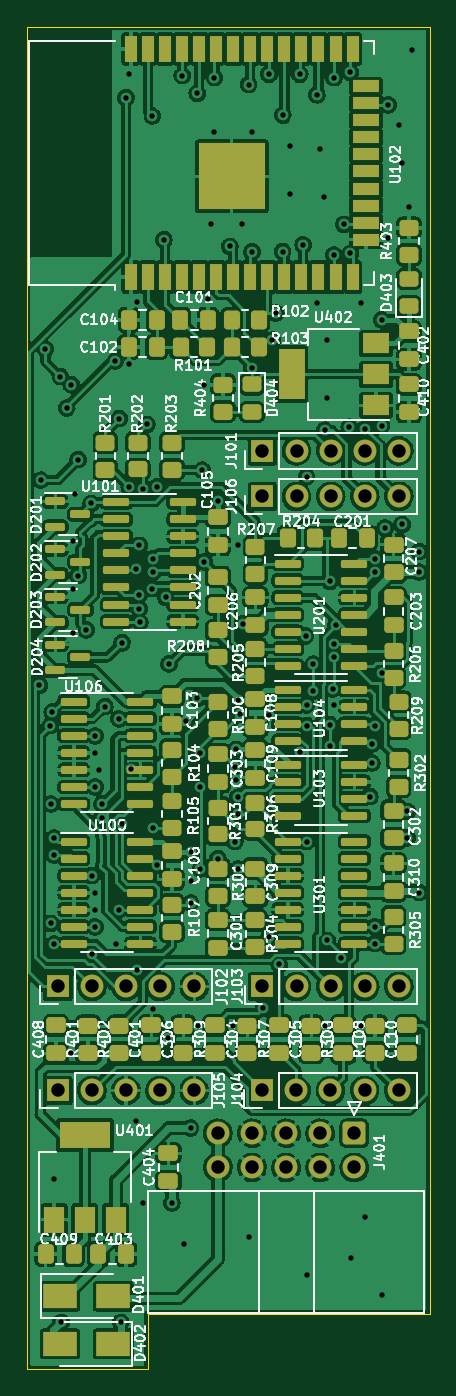
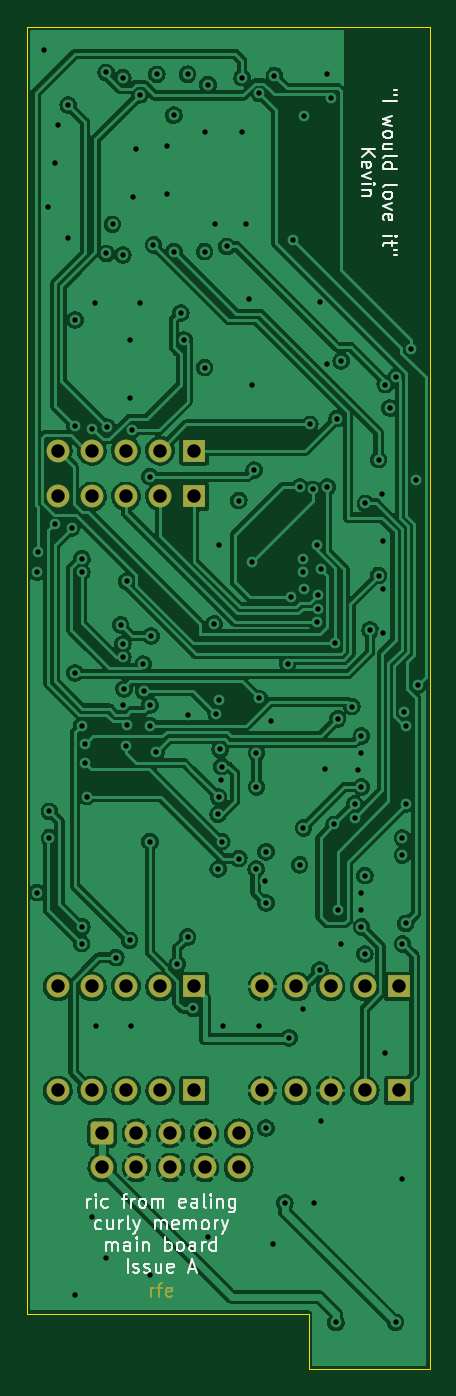
Circuit board: 12 layer files. Board 30.0 x 100.0 mm.
- bottom_copper: curly-memory-kicad-B_Cu.gbr (286318 bytes)
- bottom_mask: curly-memory-kicad-B_Mask.gbr (3026 bytes)
- paste: curly-memory-kicad-B_Paste.gbr (469 bytes)
- bottom_silk: curly-memory-kicad-B_Silkscreen.gbr (16896 bytes)
- outline: curly-memory-kicad-Edge_Cuts.gbr (727 bytes)
- top_copper: curly-memory-kicad-F_Cu.gbr (570784 bytes)
- top_mask: curly-memory-kicad-F_Mask.gbr (12149 bytes)
- paste: curly-memory-kicad-F_Paste.gbr (10804 bytes)
- top_silk: curly-memory-kicad-F_Silkscreen.gbr (136641 bytes)
- inner_copper: curly-memory-kicad-In1_Cu.gbr (310272 bytes)
- inner_copper: curly-memory-kicad-In2_Cu.gbr (268744 bytes)
- drill: curly-memory-kicad.drl (3823 bytes)

=== bottom_copper: curly-memory-kicad-B_Cu.gbr (286318 bytes, source omitted) ===
=== bottom_mask: curly-memory-kicad-B_Mask.gbr (3026 bytes, source withheld) ===
=== paste: curly-memory-kicad-B_Paste.gbr ===
%TF.GenerationSoftware,KiCad,Pcbnew,(6.0.0-0)*%
%TF.CreationDate,2022-01-16T08:37:53+00:00*%
%TF.ProjectId,curly-memory-kicad,6375726c-792d-46d6-956d-6f72792d6b69,rev?*%
%TF.SameCoordinates,Original*%
%TF.FileFunction,Paste,Bot*%
%TF.FilePolarity,Positive*%
%FSLAX46Y46*%
G04 Gerber Fmt 4.6, Leading zero omitted, Abs format (unit mm)*
G04 Created by KiCad (PCBNEW (6.0.0-0)) date 2022-01-16 08:37:53*
%MOMM*%
%LPD*%
G01*
G04 APERTURE LIST*
G04 APERTURE END LIST*
M02*

=== bottom_silk: curly-memory-kicad-B_Silkscreen.gbr (16896 bytes, source omitted) ===
=== outline: curly-memory-kicad-Edge_Cuts.gbr ===
%TF.GenerationSoftware,KiCad,Pcbnew,(6.0.0-0)*%
%TF.CreationDate,2022-01-16T08:37:53+00:00*%
%TF.ProjectId,curly-memory-kicad,6375726c-792d-46d6-956d-6f72792d6b69,rev?*%
%TF.SameCoordinates,Original*%
%TF.FileFunction,Profile,NP*%
%FSLAX46Y46*%
G04 Gerber Fmt 4.6, Leading zero omitted, Abs format (unit mm)*
G04 Created by KiCad (PCBNEW (6.0.0-0)) date 2022-01-16 08:37:53*
%MOMM*%
%LPD*%
G01*
G04 APERTURE LIST*
%TA.AperFunction,Profile*%
%ADD10C,0.100000*%
%TD*%
G04 APERTURE END LIST*
D10*
X9000000Y-95885000D02*
X9000000Y-100000000D01*
X0Y0D02*
X0Y-100000000D01*
X30000000Y0D02*
X30000000Y-95885000D01*
X9000000Y-95885000D02*
X30000000Y-95885000D01*
X0Y0D02*
X30000000Y0D01*
X0Y-100000000D02*
X9000000Y-100000000D01*
M02*

=== top_copper: curly-memory-kicad-F_Cu.gbr (570784 bytes, source omitted) ===
=== top_mask: curly-memory-kicad-F_Mask.gbr (12149 bytes, source omitted) ===
=== paste: curly-memory-kicad-F_Paste.gbr (10804 bytes, source omitted) ===
=== top_silk: curly-memory-kicad-F_Silkscreen.gbr (136641 bytes, source omitted) ===
=== inner_copper: curly-memory-kicad-In1_Cu.gbr (310272 bytes, source omitted) ===
=== inner_copper: curly-memory-kicad-In2_Cu.gbr (268744 bytes, source omitted) ===
=== drill: curly-memory-kicad.drl ===
M48
; DRILL file {KiCad (6.0.0-0)} date Sunday, 16 January 2022 at 08:37:56
; FORMAT={-:-/ absolute / metric / decimal}
; #@! TF.CreationDate,2022-01-16T08:37:56+00:00
; #@! TF.GenerationSoftware,Kicad,Pcbnew,(6.0.0-0)
; #@! TF.FileFunction,MixedPlating,1,4
FMAT,2
METRIC
; #@! TA.AperFunction,Plated,PTH,ViaDrill
T1C0.400
; #@! TA.AperFunction,Plated,PTH,ComponentDrill
T2C1.000
%
G90
G05
T1
X0.903Y-49.066
X1.016Y-33.782
X1.375Y-24.011
X1.742Y-52.064
X1.778Y-57.912
X1.778Y-66.802
X1.889Y-51.054
X2.026Y-68.332
X2.032Y-60.452
X2.032Y-61.722
X2.032Y-85.852
X2.495Y-26.081
X2.54Y-96.52
X2.958Y-28.422
X3.302Y-26.67
X3.318Y-76.438
X3.466Y-38.354
X3.466Y-41.91
X3.466Y-45.188
X3.556Y-34.798
X3.81Y-32.258
X3.81Y-40.894
X4.435Y-44.944
X4.787Y-35.521
X4.826Y-63.246
X4.826Y-69.088
X5.08Y-52.832
X5.08Y-54.102
X5.08Y-56.642
X5.08Y-64.516
X5.08Y-65.786
X5.08Y-67.056
X5.334Y-55.372
X5.588Y-58.928
X5.594Y-57.906
X5.806Y-50.655
X6.593Y-24.902
X6.61Y-68.32
X6.858Y-51.562
X6.858Y-65.786
X6.883Y-29.196
X6.985Y-96.52
X7.077Y-45.9
X7.112Y-59.436
X7.372Y-5.298
X7.62Y-3.556
X7.62Y-25.146
X7.62Y-34.29
X7.784Y-55.29
X8.128Y-40.386
X8.128Y-81.534
X8.174Y-70.287
X8.182Y-20.527
X8.346Y-42.327
X8.346Y-43.361
X8.382Y-38.643
X8.41Y-44.359
X8.636Y-87.63
X8.671Y-34.481
X8.925Y-29.636
X9.328Y-41.864
X9.343Y-6.665
X9.398Y-39.624
X9.398Y-40.64
X9.398Y-59.69
X9.398Y-73.152
X9.652Y-34.29
X9.687Y-62.437
X10.195Y-15.869
X10.332Y-42.523
X10.477Y-75.325
X10.586Y-47.462
X10.795Y-87.63
X11.568Y-3.649
X11.684Y-90.678
X11.813Y-51.691
X12.192Y-61.468
X12.192Y-65.278
X12.192Y-82.042
X12.243Y-63.652
X12.68Y-4.97
X12.7Y-50.038
X12.71Y-74.422
X12.899Y-54.102
X12.899Y-56.642
X12.925Y-62.738
X13.064Y-33.042
X13.208Y-26.67
X13.208Y-39.878
X13.462Y-20.32
X13.716Y-14.732
X13.97Y-3.81
X13.97Y-7.874
X14.224Y-35.306
X14.224Y-61.976
X15.107Y-16.377
X15.385Y-74.422
X15.494Y-55.118
X15.494Y-60.706
X15.548Y-56.134
X15.602Y-53.845
X15.715Y-50.169
X15.718Y-38.608
X15.72Y-57.402
X15.748Y-58.674
X15.748Y-62.738
X15.9Y-51.206
X16.002Y-14.732
X16.066Y-44.486
X16.51Y-4.318
X16.51Y-90.17
X16.764Y-7.874
X16.764Y-25.4
X16.77Y-16.77
X17.607Y-73.139
X18.034Y-3.556
X18.034Y-51.308
X18.034Y-67.818
X18.288Y-23.368
X18.542Y-21.336
X18.796Y-69.85
X19.044Y-16.758
X19.05Y-6.604
X19.558Y-8.89
X19.558Y-12.446
X20.32Y-3.556
X20.359Y-54.044
X20.574Y-16.256
X20.753Y-45.403
X20.828Y-33.528
X20.828Y-50.546
X20.828Y-52.07
X20.828Y-60.706
X20.828Y-92.964
X21.311Y-49.494
X21.336Y-47.498
X21.59Y-5.08
X21.59Y-20.574
X21.844Y-9.144
X22.098Y-12.7
X22.184Y-30.069
X22.234Y-74.422
X22.352Y-23.368
X22.352Y-27.686
X22.352Y-68.072
X22.554Y-51.999
X22.57Y-41.323
X22.606Y-53.594
X22.764Y-49.349
X22.86Y-3.81
X22.86Y-17.018
X22.86Y-45.99
X22.86Y-46.99
X22.86Y-50.546
X23.022Y-44.563
X23.374Y-69.348
X23.622Y-14.732
X24.009Y-29.839
X24.09Y-3.419
X24.09Y-16.901
X24.13Y-91.694
X24.883Y-74.422
X24.892Y-20.574
X25.146Y-29.972
X25.146Y-88.646
X25.544Y-57.358
X25.689Y-53.447
X25.689Y-54.864
X25.902Y-39.641
X25.908Y-40.64
X25.908Y-52.07
X25.908Y-67.056
X25.924Y-68.31
X26.416Y-21.844
X26.416Y-29.718
X26.416Y-48.151
X26.416Y-94.488
X26.67Y-37.338
X26.924Y-5.842
X26.924Y-15.748
X27.686Y-7.366
X27.94Y-10.16
X27.94Y-37.084
X28.321Y-58.454
X28.321Y-60.425
X28.448Y-13.462
X28.702Y-1.778
X29.21Y-39.116
X29.229Y-40.64
X29.229Y-64.516
T2
X2.3Y-71.5
X2.3Y-79.25
X4.84Y-71.5
X4.84Y-79.25
X7.38Y-71.5
X7.38Y-79.25
X9.92Y-71.5
X9.92Y-79.25
X12.46Y-71.5
X12.46Y-79.25
X14.224Y-82.441
X14.224Y-84.98
X16.764Y-82.441
X16.764Y-84.98
X17.531Y-79.25
X17.54Y-31.6
X17.54Y-35.0
X17.54Y-71.5
X19.304Y-82.441
X19.304Y-84.98
X20.071Y-79.25
X20.08Y-31.6
X20.08Y-35.0
X20.08Y-71.5
X21.844Y-82.441
X21.844Y-84.98
X22.611Y-79.25
X22.62Y-31.6
X22.62Y-35.0
X22.62Y-71.5
X24.384Y-82.441
X24.384Y-84.98
X25.151Y-79.25
X25.16Y-31.6
X25.16Y-35.0
X25.16Y-71.5
X27.691Y-79.25
X27.7Y-31.6
X27.7Y-35.0
X27.7Y-71.5
T0
M30

